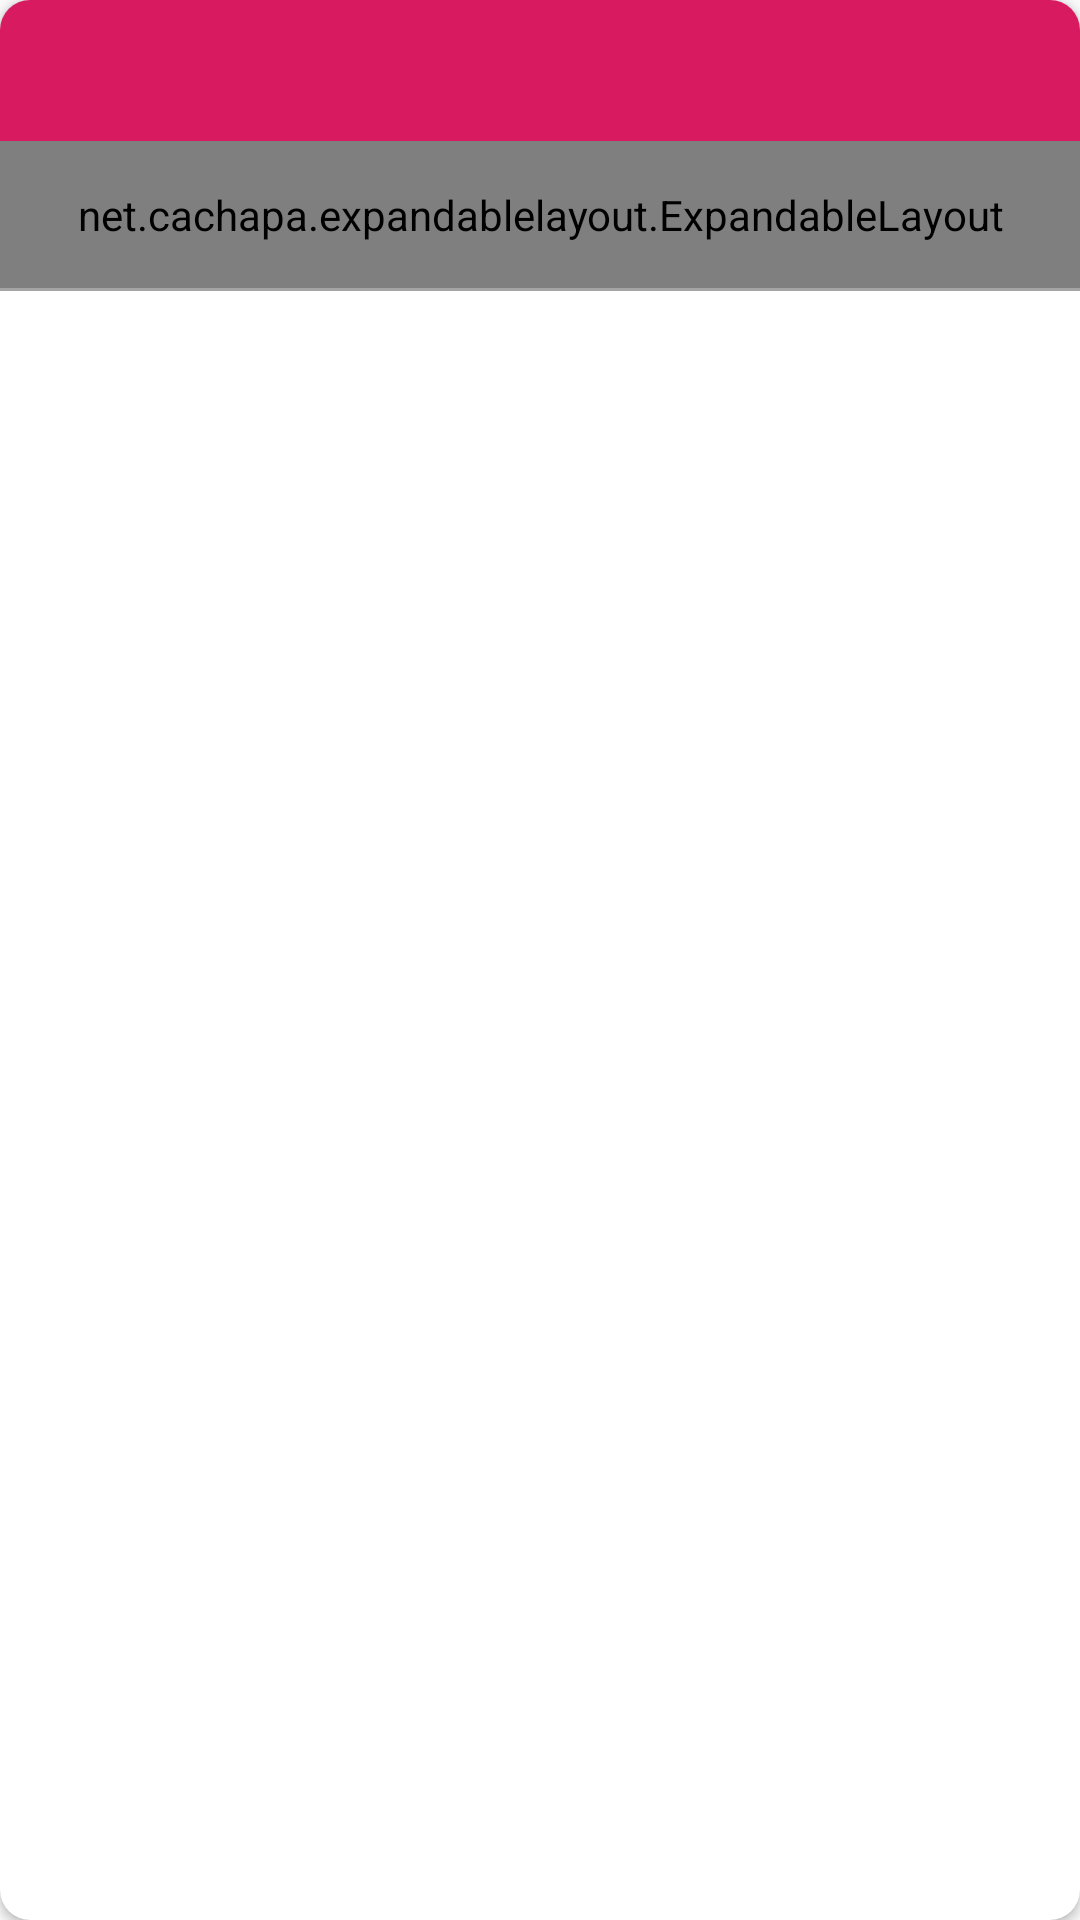

Android layout source for this screen:
<!-- AndroidManifest.xml: application theme AppTheme -->
<!-- res/layout/list_note_item.xml -->
<?xml version="1.0" encoding="utf-8"?>
<layout xmlns:android="http://schemas.android.com/apk/res/android"
    xmlns:app="http://schemas.android.com/apk/res-auto"
    xmlns:tools="http://schemas.android.com/tools"
    >

    <data>
        <variable
            name="viewModel"
            type="com.example.notnote.model.Note"/>
    </data>

    <android.support.v7.widget.CardView
        android:layout_width="match_parent"
        android:layout_height="wrap_content"
        android:layout_margin="10dp"
        app:cardCornerRadius="10dp"
        >

        <LinearLayout
            android:layout_width="match_parent"
            android:layout_height="wrap_content"
            android:orientation="vertical"
            >

            <RelativeLayout
                android:id="@+id/header"
                android:layout_width="match_parent"
                android:layout_height="wrap_content"
                android:background="@color/colorAccent"
                android:padding="10dp"
                >

                <TextView
                    android:layout_width="wrap_content"
                    android:layout_height="wrap_content"
                    android:layout_centerVertical="true"
                    tools:text="Ini title 1"
                    android:text="@{viewModel.title}"
                    android:textColor="@color/colorWhite"
                    android:textSize="20sp"
                    android:textStyle="bold"
                    />

                <ImageView
                    android:layout_width="wrap_content"
                    android:layout_height="wrap_content"
                    android:src="@drawable/ic_down"
                    android:layout_alignParentRight="true"
                    android:layout_centerVertical="true"
                    />

            </RelativeLayout>

            <net.cachapa.expandablelayout.ExpandableLayout
                android:id="@+id/expandable"
                android:layout_width="match_parent"
                android:layout_height="wrap_content"
                android:padding="15dp"
                >

                <LinearLayout
                    android:layout_width="match_parent"
                    android:layout_height="wrap_content"
                    android:orientation="vertical"
                    >

                    <LinearLayout
                        android:layout_width="match_parent"
                        android:layout_height="wrap_content"
                        android:orientation="horizontal"
                        >

                        <ImageView
                            android:id="@+id/edit"
                            android:layout_width="wrap_content"
                            android:layout_height="wrap_content"
                            android:src="@drawable/ic_create"
                            />

                        <ImageView
                            android:id="@+id/delete"
                            android:layout_width="wrap_content"
                            android:layout_height="wrap_content"
                            android:src="@drawable/ic_delete"
                            android:layout_marginLeft="10dp"
                            />

                    </LinearLayout>

                    <TextView
                        android:layout_width="wrap_content"
                        android:layout_height="wrap_content"
                        android:layout_marginTop="10dp"
                        tools:text="Ini Description 1"
                        android:text="@{viewModel.description}"
                        android:textSize="16sp"
                        android:textColor="@color/colorBlack"
                        />


                </LinearLayout>

            </net.cachapa.expandablelayout.ExpandableLayout>

            <View
                style="@style/dividerHorizontalBrown"/>

            <LinearLayout
                android:layout_width="match_parent"
                android:layout_height="wrap_content"
                android:padding="10dp"
                >

                <TextView
                    android:layout_width="wrap_content"
                    android:layout_height="match_parent"
                    tools:text="18 Jan 2019"
                    android:text="@{viewModel.auditedTime}"
                    />

            </LinearLayout>

        </LinearLayout>

    </android.support.v7.widget.CardView>

</layout>
<!-- resources referenced by this layout -->
<resources>
  <color name="colorAccent">#D81B60</color>
  <color name="colorBlack">#000</color>
  <color name="colorWhite">#FFF</color>
  <!-- drawable ic_create (drawable) -->
  <vector android:height="24dp" android:tint="#D81B60"
      android:viewportHeight="24.0" android:viewportWidth="24.0"
      android:width="24dp" xmlns:android="http://schemas.android.com/apk/res/android">
      <path android:fillColor="#FF000000" android:pathData="M3,17.25V21h3.75L17.81,9.94l-3.75,-3.75L3,17.25zM20.71,7.04c0.39,-0.39 0.39,-1.02 0,-1.41l-2.34,-2.34c-0.39,-0.39 -1.02,-0.39 -1.41,0l-1.83,1.83 3.75,3.75 1.83,-1.83z"/>
  </vector>
  <!-- drawable ic_delete (drawable) -->
  <vector android:height="24dp" android:tint="#D81B60"
      android:viewportHeight="24.0" android:viewportWidth="24.0"
      android:width="24dp" xmlns:android="http://schemas.android.com/apk/res/android">
      <path android:fillColor="#FF000000" android:pathData="M6,19c0,1.1 0.9,2 2,2h8c1.1,0 2,-0.9 2,-2V7H6v12zM19,4h-3.5l-1,-1h-5l-1,1H5v2h14V4z"/>
  </vector>
  <style name="dividerHorizontalBrown" parent="dividerBase">
          <item name="android:layout_width">match_parent</item>
          <item name="android:layout_height">1dp</item> // You can change thickness here.
          <item name="android:background">#A4A4A4</item> //you can give your color here. that will change all divider color in your app.
      </style>
  <style name="AppTheme" parent="Theme.AppCompat.Light.NoActionBar">
          <item name="colorPrimary">#F00</item>
          <item name="colorPrimaryDark">@color/colorPrimaryDark</item>
          <item name="colorAccent">@color/colorAccent</item>
      </style>
  <style name="dividerBase">
      </style>
  <color name="colorPrimaryDark">#00574B</color>
</resources>
